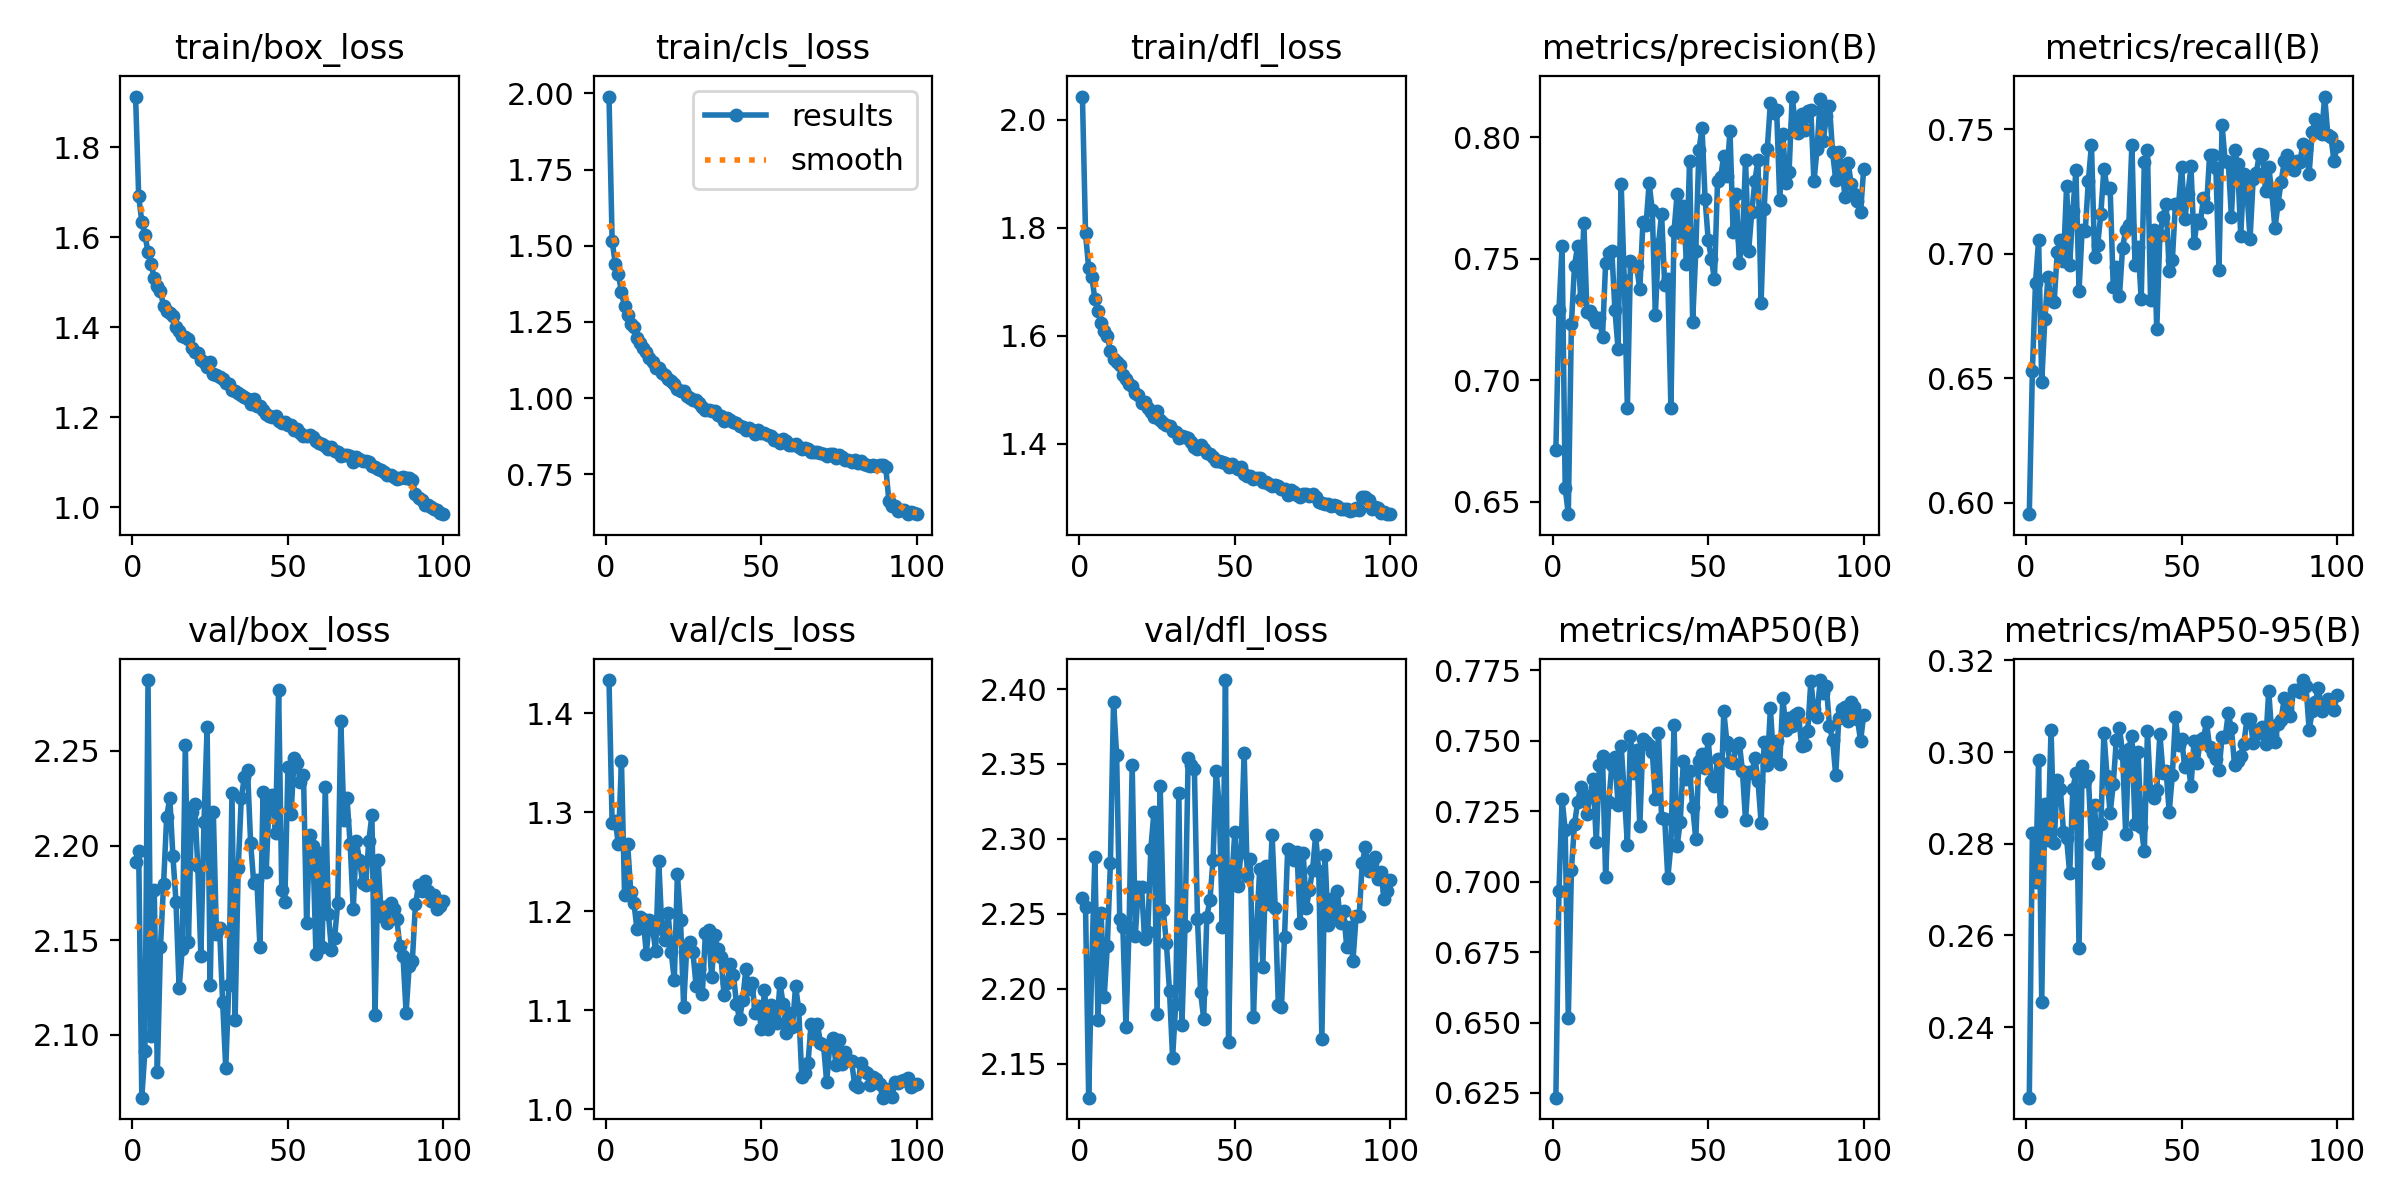

The table this chart was drawn from, first rows:
epoch, time, train/box_loss, train/cls_loss, train/dfl_loss, metrics/precision(B), metrics/recall(B), metrics/mAP50(B), metrics/mAP50-95(B), val/box_loss, val/cls_loss, val/dfl_loss, lr/pg0, lr/pg1, lr/pg2
1, 37.73, 1.913, 1.99, 2.043, 0.6713, 0.5953, 0.6233, 0.2246, 2.191, 1.434, 2.261, 0.0005542, 0.0005542, 0.0005542
2, 73.06, 1.691, 1.517, 1.79, 0.7289, 0.653, 0.6968, 0.2824, 2.197, 1.289, 2.254, 0.001099, 0.001099, 0.001099
3, 108.8, 1.635, 1.441, 1.726, 0.7552, 0.6884, 0.7293, 0.2717, 2.067, 1.292, 2.127, 0.001633, 0.001633, 0.001633
4, 144.7, 1.605, 1.409, 1.71, 0.6558, 0.7056, 0.7184, 0.2984, 2.092, 1.268, 2.216, 0.001617, 0.001617, 0.001617
5, 181, 1.567, 1.347, 1.668, 0.645, 0.6484, 0.6516, 0.2455, 2.287, 1.352, 2.288, 0.001601, 0.001601, 0.001601
6, 218.2, 1.54, 1.301, 1.646, 0.7232, 0.6737, 0.7043, 0.2886, 2.099, 1.216, 2.179, 0.001584, 0.001584, 0.001584
7, 254.5, 1.509, 1.273, 1.624, 0.7472, 0.6906, 0.7205, 0.2808, 2.176, 1.268, 2.251, 0.001568, 0.001568, 0.001568
8, 294.1, 1.491, 1.242, 1.608, 0.7552, 0.6812, 0.7282, 0.3049, 2.08, 1.22, 2.195, 0.001551, 0.001551, 0.001551
9, 343.7, 1.481, 1.232, 1.6, 0.7333, 0.6807, 0.7338, 0.2802, 2.147, 1.208, 2.228, 0.001535, 0.001535, 0.001535
10, 378.3, 1.446, 1.196, 1.572, 0.7646, 0.7006, 0.7289, 0.2939, 2.18, 1.182, 2.284, 0.001518, 0.001518, 0.001518
11, 418, 1.437, 1.18, 1.557, 0.7282, 0.7057, 0.7242, 0.2919, 2.215, 1.194, 2.391, 0.001502, 0.001502, 0.001502
12, 453.4, 1.431, 1.164, 1.551, 0.7284, 0.6972, 0.7305, 0.2826, 2.225, 1.192, 2.356, 0.001485, 0.001485, 0.001485
13, 487.8, 1.425, 1.15, 1.547, 0.7262, 0.7271, 0.7364, 0.2812, 2.195, 1.157, 2.247, 0.001469, 0.001469, 0.001469
14, 530.9, 1.4, 1.131, 1.529, 0.7238, 0.6957, 0.714, 0.2735, 2.17, 1.191, 2.241, 0.001452, 0.001452, 0.001452
15, 583.5, 1.392, 1.12, 1.52, 0.7254, 0.7173, 0.7413, 0.2919, 2.125, 1.183, 2.174, 0.001436, 0.001436, 0.001436
16, 635.6, 1.38, 1.099, 1.511, 0.7178, 0.7335, 0.7445, 0.2954, 2.145, 1.16, 2.241, 0.001419, 0.001419, 0.001419
17, 687.3, 1.377, 1.099, 1.508, 0.7481, 0.6851, 0.7018, 0.2573, 2.253, 1.251, 2.349, 0.001403, 0.001403, 0.001403
18, 739.4, 1.374, 1.083, 1.494, 0.7525, 0.7097, 0.7281, 0.297, 2.149, 1.182, 2.235, 0.001386, 0.001386, 0.001386
19, 791.7, 1.353, 1.077, 1.49, 0.7532, 0.7092, 0.7413, 0.2938, 2.218, 1.171, 2.268, 0.00137, 0.00137, 0.00137
20, 843.6, 1.345, 1.062, 1.477, 0.7289, 0.7294, 0.7444, 0.2947, 2.222, 1.199, 2.268, 0.001353, 0.001353, 0.001353
21, 895.5, 1.343, 1.056, 1.477, 0.7129, 0.7438, 0.7272, 0.2799, 2.189, 1.159, 2.233, 0.001337, 0.001337, 0.001337
22, 947, 1.327, 1.046, 1.467, 0.7809, 0.6988, 0.7482, 0.2884, 2.142, 1.13, 2.238, 0.00132, 0.00132, 0.00132
23, 998.5, 1.323, 1.029, 1.459, 0.7412, 0.7037, 0.7315, 0.2758, 2.212, 1.238, 2.293, 0.001304, 0.001304, 0.001304
24, 1051, 1.312, 1.023, 1.45, 0.6886, 0.7159, 0.7132, 0.2842, 2.262, 1.191, 2.318, 0.001287, 0.001287, 0.001287
25, 1103, 1.322, 1.023, 1.461, 0.7489, 0.7342, 0.7518, 0.3041, 2.126, 1.104, 2.183, 0.001271, 0.001271, 0.001271
26, 1158, 1.296, 1.008, 1.445, 0.747, 0.7264, 0.7387, 0.2948, 2.217, 1.163, 2.335, 0.001254, 0.001254, 0.001254
27, 1206, 1.293, 1, 1.44, 0.7468, 0.7266, 0.7469, 0.2866, 2.154, 1.169, 2.252, 0.001238, 0.001238, 0.001238
28, 1241, 1.289, 0.9921, 1.434, 0.7374, 0.6867, 0.7196, 0.293, 2.156, 1.158, 2.23, 0.001221, 0.001221, 0.001221
29, 1277, 1.285, 0.994, 1.432, 0.7649, 0.6946, 0.7506, 0.3027, 2.117, 1.125, 2.198, 0.001205, 0.001205, 0.001205
30, 1312, 1.276, 0.9831, 1.425, 0.7638, 0.6831, 0.7496, 0.3053, 2.082, 1.142, 2.154, 0.001188, 0.001188, 0.001188
31, 1348, 1.274, 0.972, 1.422, 0.7811, 0.7023, 0.7485, 0.2996, 2.126, 1.116, 2.19, 0.001172, 0.001172, 0.001172
32, 1383, 1.26, 0.9609, 1.411, 0.7699, 0.7096, 0.7462, 0.2822, 2.228, 1.178, 2.331, 0.001155, 0.001155, 0.001155
33, 1419, 1.259, 0.961, 1.415, 0.7269, 0.7116, 0.7294, 0.3008, 2.108, 1.181, 2.176, 0.001139, 0.001139, 0.001139
34, 1454, 1.254, 0.9583, 1.413, 0.7559, 0.7439, 0.7527, 0.3036, 2.188, 1.133, 2.242, 0.001122, 0.001122, 0.001122
35, 1491, 1.25, 0.9589, 1.411, 0.7684, 0.6955, 0.7227, 0.2842, 2.225, 1.176, 2.354, 0.001106, 0.001106, 0.001106
36, 1527, 1.244, 0.9447, 1.404, 0.7393, 0.7028, 0.7223, 0.2999, 2.236, 1.161, 2.349, 0.001089, 0.001089, 0.001089
37, 1563, 1.241, 0.9423, 1.395, 0.7418, 0.6816, 0.7013, 0.2836, 2.24, 1.154, 2.347, 0.001073, 0.001073, 0.001073
38, 1599, 1.229, 0.9256, 1.391, 0.6887, 0.7367, 0.713, 0.2783, 2.201, 1.115, 2.246, 0.001056, 0.001056, 0.001056
39, 1634, 1.24, 0.9356, 1.397, 0.7612, 0.7416, 0.7555, 0.3045, 2.18, 1.127, 2.198, 0.00104, 0.00104, 0.00104
40, 1668, 1.225, 0.9275, 1.392, 0.7768, 0.6813, 0.7127, 0.2912, 2.182, 1.147, 2.18, 0.001023, 0.001023, 0.001023
41, 1702, 1.225, 0.9212, 1.383, 0.7607, 0.7097, 0.7213, 0.29, 2.146, 1.136, 2.248, 0.001007, 0.001007, 0.001007
42, 1737, 1.215, 0.9171, 1.381, 0.7718, 0.6697, 0.7429, 0.2918, 2.228, 1.107, 2.259, 0.0009904, 0.0009904, 0.0009904
43, 1771, 1.208, 0.9077, 1.376, 0.748, 0.7076, 0.7365, 0.3039, 2.186, 1.091, 2.286, 0.0009739, 0.0009739, 0.0009739
44, 1806, 1.202, 0.9038, 1.369, 0.79, 0.7149, 0.7393, 0.2954, 2.226, 1.111, 2.345, 0.0009574, 0.0009574, 0.0009574
45, 1840, 1.201, 0.8943, 1.368, 0.7242, 0.72, 0.7263, 0.2959, 2.227, 1.141, 2.322, 0.0009409, 0.0009409, 0.0009409
46, 1874, 1.202, 0.9006, 1.366, 0.753, 0.6932, 0.7152, 0.2869, 2.207, 1.121, 2.241, 0.0009244, 0.0009244, 0.0009244
47, 1909, 1.192, 0.8957, 1.364, 0.7945, 0.6974, 0.743, 0.295, 2.282, 1.128, 2.406, 0.0009078, 0.0009078, 0.0009078
48, 1943, 1.187, 0.8815, 1.357, 0.8036, 0.7199, 0.7453, 0.3076, 2.177, 1.097, 2.164, 0.0008913, 0.0008913, 0.0008913
49, 1978, 1.189, 0.8948, 1.364, 0.7745, 0.7197, 0.7403, 0.3015, 2.17, 1.104, 2.272, 0.0008748, 0.0008748, 0.0008748
50, 2012, 1.183, 0.885, 1.358, 0.7575, 0.7348, 0.7506, 0.3028, 2.241, 1.081, 2.304, 0.0008583, 0.0008583, 0.0008583
51, 2047, 1.182, 0.884, 1.354, 0.7501, 0.714, 0.7358, 0.2967, 2.217, 1.12, 2.269, 0.0008418, 0.0008418, 0.0008418
52, 2082, 1.172, 0.8775, 1.358, 0.7416, 0.724, 0.734, 0.2981, 2.246, 1.081, 2.291, 0.0008253, 0.0008253, 0.0008253
53, 2117, 1.173, 0.875, 1.344, 0.782, 0.7351, 0.7436, 0.2925, 2.244, 1.105, 2.357, 0.0008088, 0.0008088, 0.0008088
54, 2152, 1.165, 0.863, 1.341, 0.7835, 0.7042, 0.7252, 0.3024, 2.234, 1.092, 2.275, 0.0007923, 0.0007923, 0.0007923
55, 2186, 1.158, 0.8638, 1.341, 0.7924, 0.7138, 0.7605, 0.2977, 2.237, 1.087, 2.286, 0.0007758, 0.0007758, 0.0007758
56, 2221, 1.158, 0.8522, 1.335, 0.7841, 0.7125, 0.7495, 0.3027, 2.159, 1.127, 2.181, 0.0007593, 0.0007593, 0.0007593
57, 2256, 1.16, 0.8643, 1.337, 0.8027, 0.7223, 0.7425, 0.303, 2.206, 1.106, 2.239, 0.0007428, 0.0007428, 0.0007428
58, 2292, 1.157, 0.8579, 1.338, 0.761, 0.7188, 0.7421, 0.3065, 2.2, 1.077, 2.28, 0.0007263, 0.0007263, 0.0007263
59, 2327, 1.146, 0.8457, 1.329, 0.7767, 0.7399, 0.7479, 0.3011, 2.143, 1.097, 2.215, 0.0007098, 0.0007098, 0.0007098
60, 2361, 1.143, 0.847, 1.33, 0.7484, 0.7399, 0.7494, 0.2997, 2.196, 1.083, 2.282, 0.0006933, 0.0006933, 0.0006933
... 40 more rows
